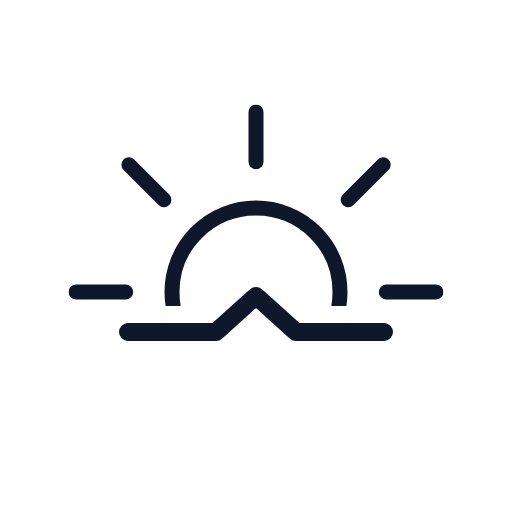
t = 0.00 s
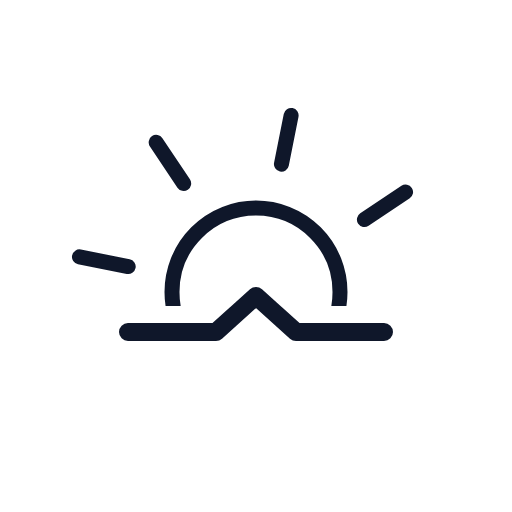
t = 1.50 s
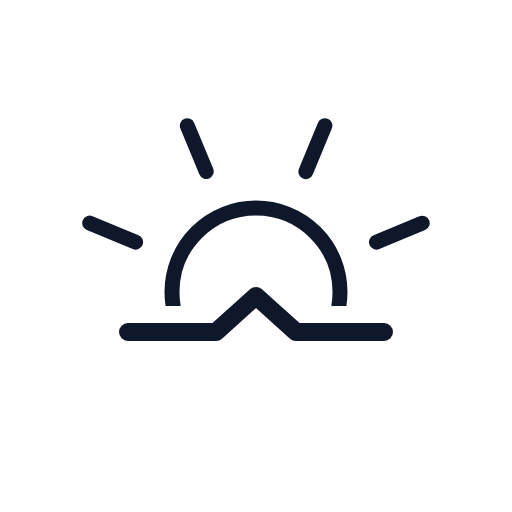
t = 3.00 s
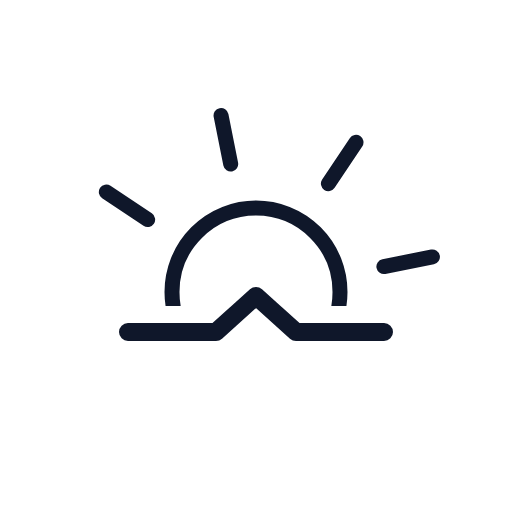
t = 4.50 s

The animated SVG that drew these frames (rendered in a browser with its animation timeline set to each time). Animation: 1 SMIL element (animateTransform=1); one cycle of 6.00 s, repeats indefinitely.

<svg
  xmlns="http://www.w3.org/2000/svg"
  xmlns:xlink="http://www.w3.org/1999/xlink"
  viewBox="0 0 512 512"
>
  <defs>
    <clipPath id="a">
      <path
        fill="none"
        d="M512 306H304l-35.9-31.4a18.4 18.4 0 00-24.2 0L208 306H0V0h512Z"
      />
    </clipPath>
    <symbol id="b" viewBox="0 0 375 375">
      <circle
        cx="187.5"
        cy="187.5"
        r="84"
        fill="none"
        stroke="#0F172A"
        stroke-miterlimit="10"
        stroke-width="15"
      />
      <path
        fill="none"
        stroke="#0F172A"
        stroke-linecap="round"
        stroke-miterlimit="10"
        stroke-width="15"
        d="M187.5 57.2V7.5m0 360v-49.7m92.2-222.5 35-35M60.3 314.7l35.1-35.1m0-184.4-35-35m254.5 254.5-35.1-35.1M57.2 187.5H7.5m360 0h-49.7"
      >
        <animateTransform
          additive="sum"
          attributeName="transform"
          dur="6s"
          repeatCount="indefinite"
          type="rotate"
          values="0 187.5 187.5; 45 187.5 187.5"
        />
      </path>
    </symbol>
  </defs>
  <g clip-path="url(#a)">
    <use
      xlink:href="#b"
      width="375"
      height="375"
      transform="translate(68.5 104.5)"
    />
  </g>
  <path
    fill="none"
    stroke="#0F172A"
    stroke-linecap="round"
    stroke-linejoin="round"
    stroke-width="18"
    d="M128 332h88l40-36 40 36h88"
  />
</svg>
